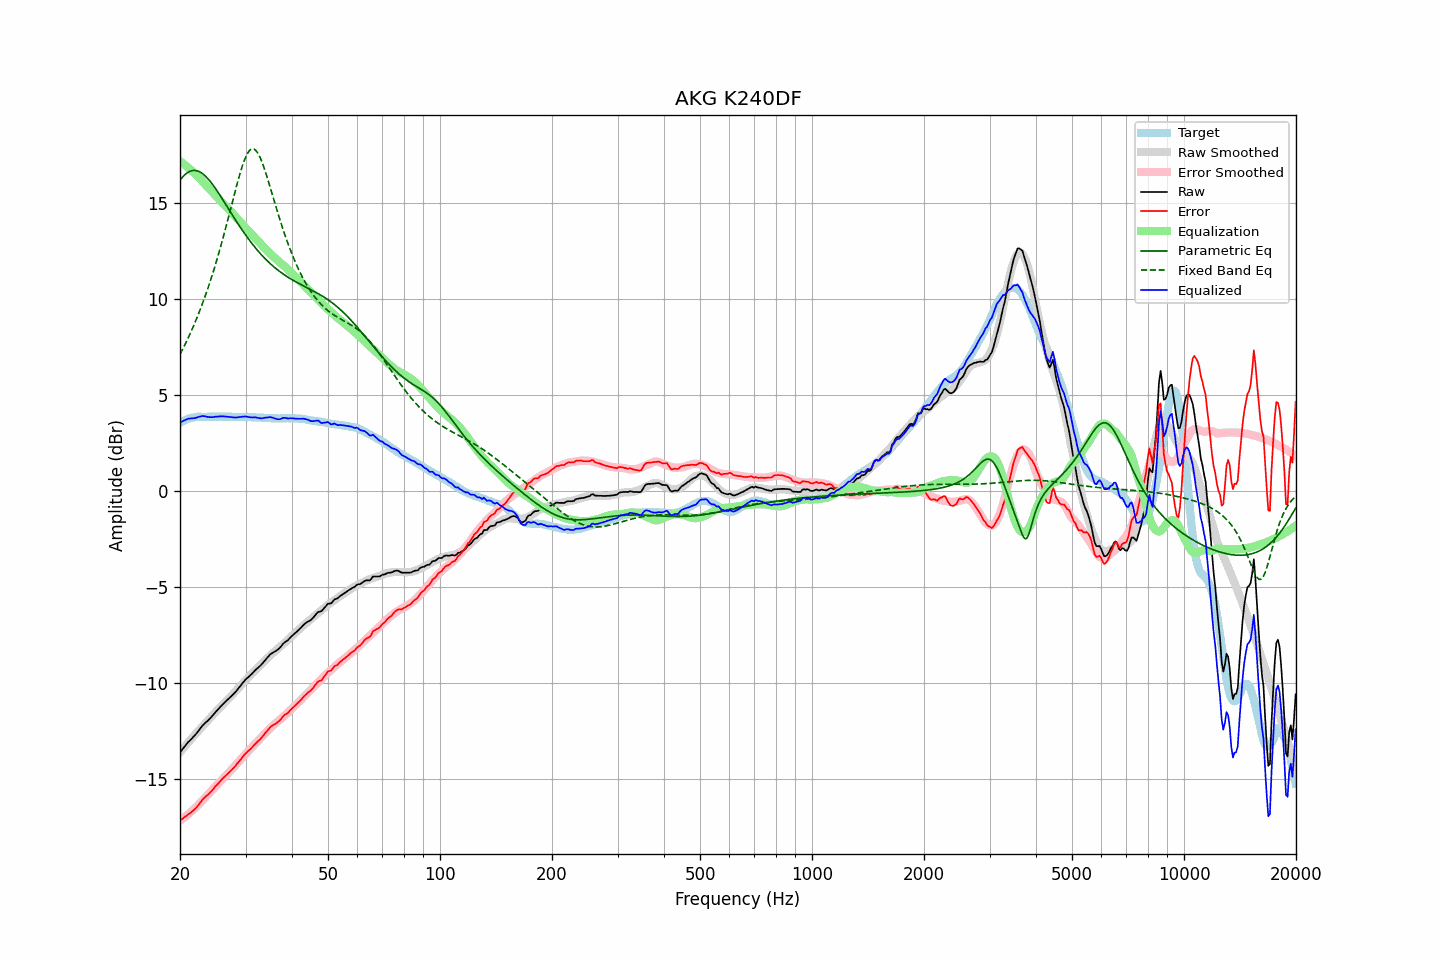

Data behind this chart, as committed beside it:
frequency, raw, error, smoothed, error_smoothed, equalization, parametric_eq, fixed_band_eq, equalized_raw, equalized_smoothed, target
20.00, -13.63, -17.18, -13.62, -17.20, 17.20, 16.20, 7.12, 3.57, 3.58, 3.55
20.20, -13.52, -17.12, -13.52, -17.14, 17.14, 16.31, 7.28, 3.61, 3.61, 3.60
20.40, -13.42, -17.07, -13.42, -17.07, 17.07, 16.40, 7.45, 3.65, 3.65, 3.65
20.61, -13.31, -16.99, -13.32, -17.00, 17.00, 16.48, 7.61, 3.69, 3.68, 3.68
20.81, -13.21, -16.94, -13.22, -16.94, 16.94, 16.56, 7.79, 3.73, 3.71, 3.73
21.02, -13.10, -16.87, -13.12, -16.87, 16.87, 16.61, 7.96, 3.76, 3.74, 3.77
21.23, -13.02, -16.81, -13.03, -16.79, 16.79, 16.66, 8.14, 3.77, 3.77, 3.79
21.44, -12.94, -16.75, -12.93, -16.72, 16.72, 16.69, 8.33, 3.78, 3.79, 3.81
21.66, -12.85, -16.68, -12.83, -16.64, 16.64, 16.71, 8.52, 3.79, 3.81, 3.83
21.87, -12.77, -16.61, -12.74, -16.57, 16.57, 16.71, 8.71, 3.80, 3.83, 3.84
22.09, -12.67, -16.53, -12.64, -16.49, 16.49, 16.70, 8.92, 3.82, 3.84, 3.86
22.31, -12.56, -16.43, -12.55, -16.41, 16.41, 16.68, 9.12, 3.85, 3.86, 3.87
22.54, -12.45, -16.32, -12.46, -16.32, 16.32, 16.65, 9.33, 3.87, 3.86, 3.87
22.76, -12.34, -16.21, -12.36, -16.23, 16.23, 16.60, 9.55, 3.89, 3.87, 3.87
22.99, -12.23, -16.09, -12.27, -16.14, 16.14, 16.55, 9.77, 3.91, 3.87, 3.86
23.22, -12.15, -16.01, -12.18, -16.05, 16.05, 16.48, 10.00, 3.90, 3.87, 3.86
23.45, -12.07, -15.93, -12.09, -15.96, 15.96, 16.40, 10.24, 3.89, 3.87, 3.86
23.69, -12.00, -15.87, -11.99, -15.86, 15.86, 16.31, 10.48, 3.86, 3.87, 3.87
23.92, -11.92, -15.79, -11.90, -15.77, 15.77, 16.22, 10.73, 3.85, 3.87, 3.87
24.16, -11.83, -15.70, -11.81, -15.68, 15.68, 16.12, 10.98, 3.85, 3.87, 3.87
24.40, -11.74, -15.62, -11.72, -15.59, 15.59, 16.01, 11.24, 3.85, 3.87, 3.88
24.65, -11.64, -15.51, -11.63, -15.50, 15.50, 15.90, 11.51, 3.85, 3.87, 3.87
24.89, -11.54, -15.41, -11.54, -15.41, 15.41, 15.78, 11.79, 3.87, 3.87, 3.87
25.14, -11.45, -15.32, -11.45, -15.32, 15.32, 15.65, 12.07, 3.87, 3.87, 3.87
25.39, -11.36, -15.24, -11.37, -15.24, 15.24, 15.53, 12.36, 3.88, 3.87, 3.88
25.65, -11.26, -15.14, -11.28, -15.15, 15.15, 15.40, 12.65, 3.89, 3.87, 3.88
25.91, -11.17, -15.04, -11.19, -15.07, 15.07, 15.27, 12.96, 3.89, 3.87, 3.87
26.16, -11.09, -14.96, -11.11, -14.98, 14.98, 15.13, 13.26, 3.89, 3.87, 3.87
26.43, -11.01, -14.88, -11.02, -14.89, 14.89, 15.00, 13.58, 3.88, 3.87, 3.87
26.69, -10.93, -14.80, -10.94, -14.80, 14.80, 14.87, 13.90, 3.87, 3.87, 3.87
26.96, -10.85, -14.72, -10.85, -14.72, 14.72, 14.73, 14.22, 3.87, 3.86, 3.87
27.23, -10.77, -14.64, -10.77, -14.63, 14.63, 14.60, 14.55, 3.86, 3.86, 3.87
27.50, -10.69, -14.56, -10.68, -14.54, 14.54, 14.46, 14.87, 3.85, 3.86, 3.87
27.77, -10.61, -14.47, -10.59, -14.45, 14.45, 14.33, 15.20, 3.84, 3.86, 3.86
28.05, -10.53, -14.39, -10.50, -14.36, 14.36, 14.20, 15.53, 3.82, 3.86, 3.86
28.33, -10.43, -14.28, -10.41, -14.26, 14.26, 14.07, 15.85, 3.83, 3.86, 3.85
28.62, -10.33, -14.18, -10.31, -14.17, 14.17, 13.94, 16.16, 3.84, 3.86, 3.85
28.90, -10.22, -14.08, -10.22, -14.08, 14.08, 13.81, 16.46, 3.86, 3.85, 3.86
29.19, -10.12, -13.97, -10.13, -13.98, 13.98, 13.68, 16.74, 3.86, 3.85, 3.85
29.48, -10.01, -13.87, -10.03, -13.89, 13.89, 13.56, 17.00, 3.87, 3.85, 3.86
29.78, -9.91, -13.76, -9.94, -13.79, 13.79, 13.44, 17.23, 3.88, 3.85, 3.85
30.08, -9.81, -13.67, -9.85, -13.70, 13.70, 13.32, 17.44, 3.89, 3.85, 3.86
30.38, -9.74, -13.59, -9.76, -13.61, 13.61, 13.21, 17.60, 3.87, 3.85, 3.85
30.68, -9.67, -13.52, -9.67, -13.52, 13.52, 13.09, 17.73, 3.85, 3.85, 3.85
30.99, -9.59, -13.44, -9.59, -13.43, 13.43, 12.98, 17.81, 3.84, 3.84, 3.85
31.30, -9.51, -13.35, -9.50, -13.34, 13.34, 12.87, 17.84, 3.83, 3.84, 3.84
31.61, -9.42, -13.26, -9.42, -13.26, 13.26, 12.77, 17.83, 3.84, 3.84, 3.84
31.93, -9.33, -13.17, -9.33, -13.17, 13.17, 12.67, 17.77, 3.84, 3.84, 3.84
32.24, -9.26, -13.09, -9.25, -13.08, 13.08, 12.57, 17.67, 3.82, 3.83, 3.83
32.57, -9.18, -13.01, -9.16, -12.99, 12.99, 12.47, 17.53, 3.81, 3.83, 3.83
32.89, -9.11, -12.94, -9.08, -12.90, 12.90, 12.37, 17.35, 3.79, 3.82, 3.83
33.22, -9.02, -12.84, -8.99, -12.81, 12.81, 12.28, 17.15, 3.79, 3.82, 3.82
33.55, -8.92, -12.74, -8.91, -12.72, 12.72, 12.19, 16.92, 3.80, 3.81, 3.82
33.89, -8.81, -12.62, -8.83, -12.64, 12.64, 12.11, 16.67, 3.82, 3.81, 3.81
34.23, -8.72, -12.53, -8.75, -12.55, 12.55, 12.02, 16.41, 3.83, 3.80, 3.81
34.57, -8.63, -12.43, -8.67, -12.47, 12.47, 11.94, 16.14, 3.84, 3.80, 3.80
34.92, -8.53, -12.33, -8.59, -12.38, 12.38, 11.86, 15.86, 3.85, 3.80, 3.80
35.27, -8.47, -12.26, -8.51, -12.30, 12.30, 11.79, 15.58, 3.83, 3.79, 3.79
35.62, -8.42, -12.21, -8.44, -12.23, 12.23, 11.71, 15.29, 3.80, 3.79, 3.79
35.97, -8.37, -12.16, -8.36, -12.15, 12.15, 11.64, 15.01, 3.78, 3.79, 3.79
... 635 more rows
